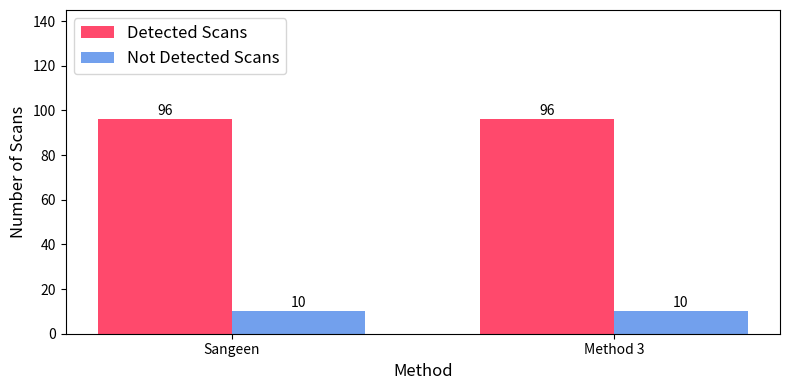

The script that saved this image:
import matplotlib.pyplot as plt
import numpy as np

# Data
categories = ['Sangeen', 'Method 3']
detected = [96, 96]
not_detected = [10, 10]

# Label locations and bar width
x = np.arange(len(categories))
width = 0.35

fig, ax = plt.subplots(figsize=(8, 4))

# Plot bars with matching hex colors
rects1 = ax.bar(x - width/2, detected, width, label='Detected Scans', color='#FF496C')
rects2 = ax.bar(x + width/2, not_detected, width, label='Not Detected Scans', color='#72A0ED')

# Labels and formatting
ax.set_ylabel('Number of Scans', fontsize=12)
ax.set_xlabel('Method', fontsize=12)
ax.set_xticks(x)
ax.set_xticklabels(categories)
ax.set_ylim(0, 145)
ax.legend(loc='upper left', fontsize=12)

# Add value labels on top of each bar
ax.bar_label(rects1, padding=1, fontsize=10)
ax.bar_label(rects2, padding=1, fontsize=10)

plt.tight_layout()
plt.show()
